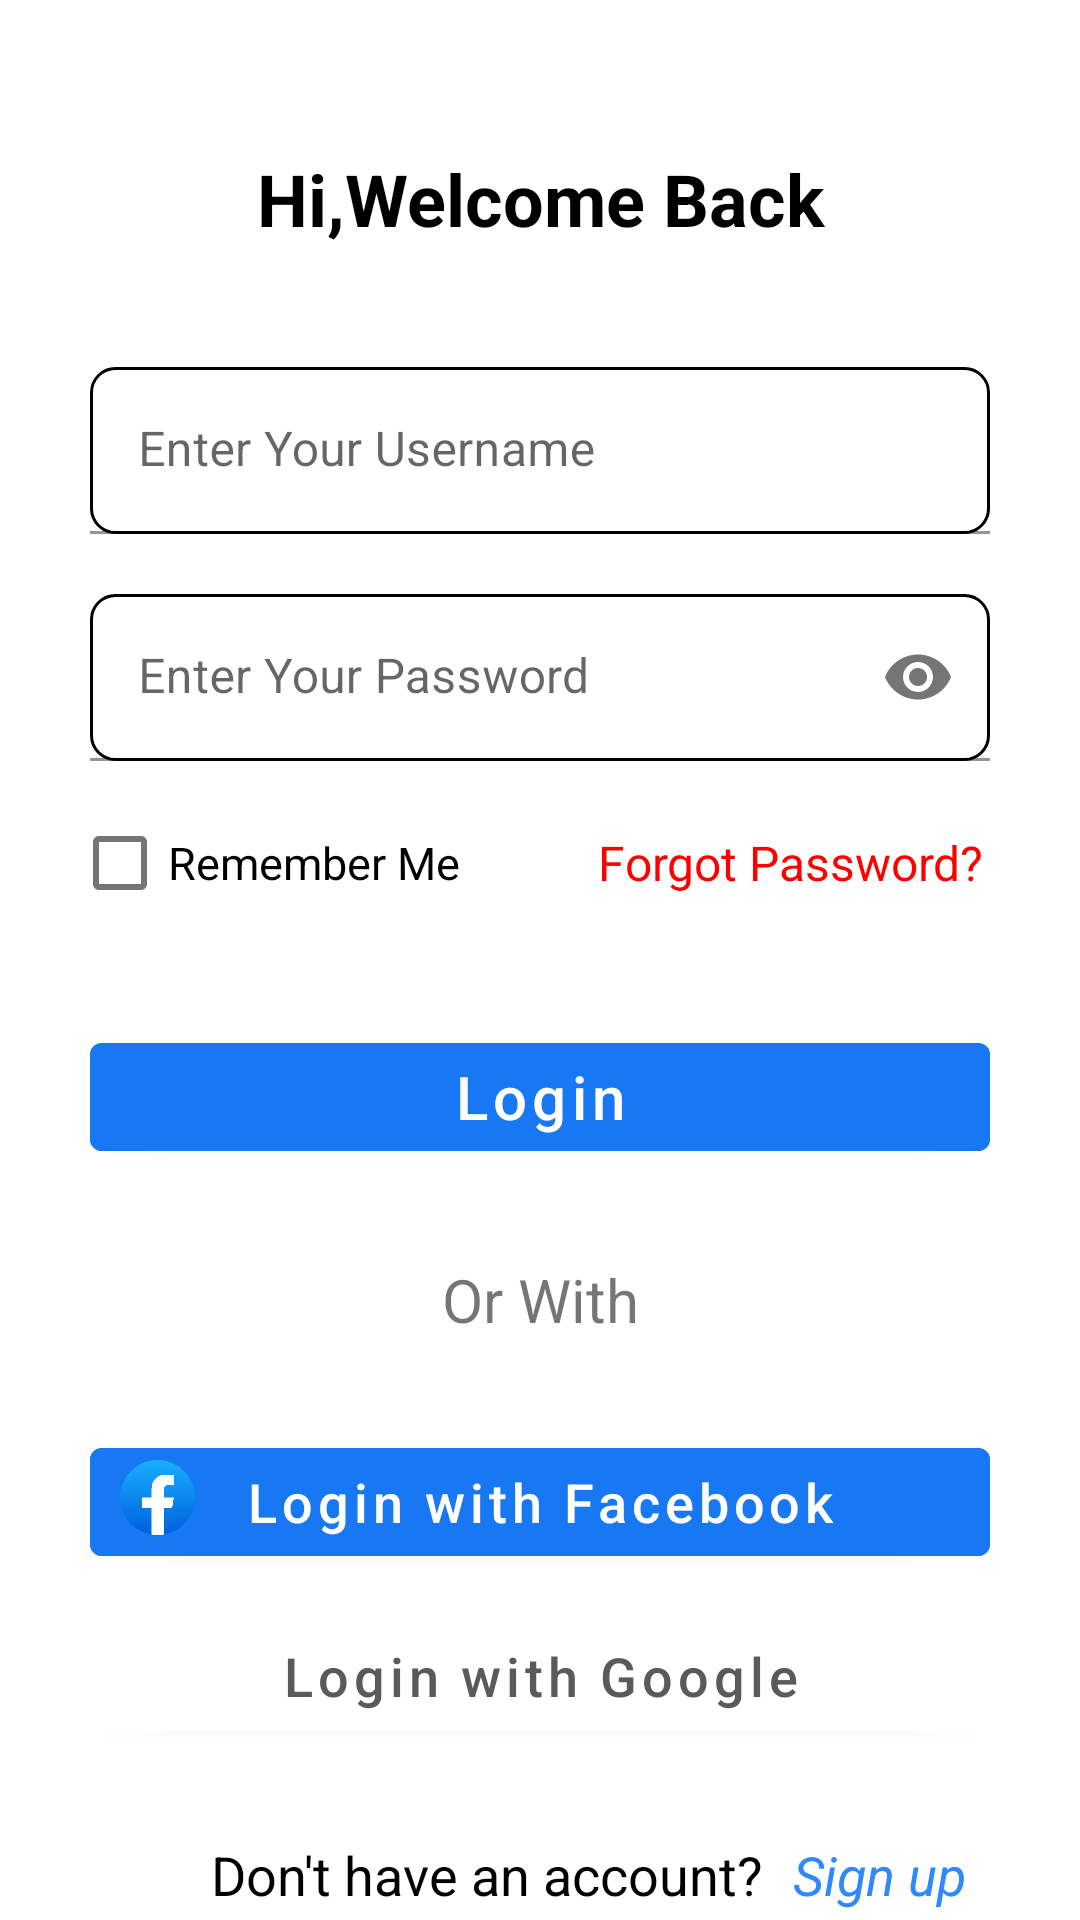

Layout XML and referenced resources for this Android screen:
<!-- AndroidManifest.xml: application theme Theme.Appbanhang_admin -->
<!-- res/layout/dangnhap.xml -->
<?xml version="1.0" encoding="utf-8"?>
<androidx.constraintlayout.widget.ConstraintLayout xmlns:android="http://schemas.android.com/apk/res/android"
    xmlns:app="http://schemas.android.com/apk/res-auto"
    xmlns:tools="http://schemas.android.com/tools"
    android:layout_width="match_parent"
    android:layout_height="match_parent">

    <TextView
        android:id="@+id/tv1"
        android:layout_width="match_parent"
        android:layout_height="wrap_content"
        android:layout_marginTop="50dp"
        android:gravity="center"
        android:text="Hi,Welcome Back"
        android:textColor="#000000"
        android:textSize="24dp"
        android:textStyle="bold"
        app:layout_constraintTop_toTopOf="parent"
        tools:layout_editor_absoluteX="0dp" />

    <com.google.android.material.textfield.TextInputLayout
        android:id="@+id/line1"
        android:layout_width="match_parent"
        android:layout_height="wrap_content"
        android:layout_marginTop="40dp"
        app:layout_constraintTop_toBottomOf="@id/tv1"
        >
        <com.google.android.material.textfield.TextInputEditText
            android:id="@+id/edt_username"
            android:layout_width="match_parent"
            android:layout_height="wrap_content"
            android:layout_marginLeft="30dp"
            android:layout_marginRight="30dp"
            android:background="@drawable/rounded_bg"
            android:hint="Enter Your Username"
            />
    </com.google.android.material.textfield.TextInputLayout>

    <com.google.android.material.textfield.TextInputLayout
        android:id="@+id/line2"
        android:layout_width="match_parent"
        android:layout_height="wrap_content"
        android:layout_marginTop="20dp"
        app:layout_constraintTop_toBottomOf="@id/line1"
        app:passwordToggleEnabled="true"

        >
        <com.google.android.material.textfield.TextInputEditText
            android:id="@+id/edt_pass"
            android:layout_width="match_parent"
            android:layout_height="wrap_content"
            android:layout_marginLeft="30dp"
            android:layout_marginRight="30dp"
            android:background="@drawable/rounded_bg"
            android:hint="Enter Your Password"
            android:inputType="textPassword"
            />

    </com.google.android.material.textfield.TextInputLayout>

    <com.google.android.material.checkbox.MaterialCheckBox
        android:id="@+id/checkbox_rememberme"
        android:layout_width="wrap_content"
        android:layout_height="wrap_content"
        android:layout_marginStart="24dp"
        app:layout_constraintStart_toStartOf="parent"
        app:layout_constraintTop_toBottomOf="@+id/line2"
        android:layout_marginTop="10dp"
        android:text="Remember Me"
        android:textSize="15dp"/>

    <androidx.appcompat.widget.AppCompatTextView
        android:id="@+id/forgotpassword"
        android:layout_width="wrap_content"
        android:layout_height="wrap_content"
        android:layout_marginTop="23dp"
        android:layout_marginEnd="32dp"

        android:text="Forgot Password?"

        android:textColor="#FF0000"

        android:textSize="16dp"
        app:layout_constraintEnd_toEndOf="@id/line2"
        app:layout_constraintTop_toBottomOf="@+id/line2" />

    <com.google.android.material.button.MaterialButton
        android:id="@+id/btn_login"
        android:layout_width="match_parent"
        android:layout_height="wrap_content"
        app:layout_constraintTop_toBottomOf="@id/checkbox_rememberme"
        android:layout_marginLeft="30dp"
        android:layout_marginRight="30dp"
        android:layout_marginTop="30dp"
        android:text="Login"
        android:textSize="20dp"
        android:backgroundTint="#1877F2"
        android:textAllCaps="false"
        />

    <TextView
        android:id="@+id/orwith"
        android:layout_width="match_parent"
        android:layout_height="wrap_content"
        android:text="Or With"
        android:gravity="center"
        android:layout_marginTop="30dp"
        android:textSize="20sp"
        app:layout_constraintTop_toBottomOf="@id/btn_login"

        />


    <com.google.android.material.button.MaterialButton
        android:id="@+id/btn_login_facebook"
        android:layout_width="match_parent"
        android:layout_height="wrap_content"
        android:layout_marginTop="30dp"
        android:backgroundTint="#1877F2"
        android:text="Login with Facebook"
        android:textAllCaps="false"
        android:textSize="18dp"
        app:layout_constraintTop_toBottomOf="@id/orwith"
        android:layout_marginLeft="30dp"
        android:layout_marginRight="30dp" />

    <ImageView

        android:src="@drawable/icon_fb"

        android:layout_width="25dp"
        android:layout_height="25dp"
        app:layout_constraintTop_toTopOf="@id/btn_login_facebook"
        app:layout_constraintStart_toStartOf="@id/btn_login_facebook"
        android:layout_marginTop="10dp"
        android:layout_marginLeft="10dp"
        android:elevation="10dp"
        />


    <com.google.android.material.button.MaterialButton
        android:id="@+id/btn_login_google"
        android:layout_width="match_parent"
        android:layout_height="wrap_content"
        app:layout_constraintTop_toBottomOf="@id/btn_login_facebook"
        android:layout_marginLeft="30dp"
        android:layout_marginRight="30dp"
        android:layout_marginTop="10dp"
        android:text="Login with Google"
        android:textSize="18dp"
        android:textColor="#5A5A5A"
        android:textAllCaps="false"
        android:backgroundTint="#FFFFFF"
        />

    <ImageView

        android:src="@drawable/icon_gg"

        android:layout_width="25dp"
        android:layout_height="25dp"
        app:layout_constraintTop_toTopOf="@id/btn_login_google"
        app:layout_constraintStart_toStartOf="@id/btn_login_google"
        android:layout_marginTop="10dp"
        android:layout_marginLeft="10dp"
        android:elevation="10dp"
        />

    <TextView
        android:id="@+id/donthaveaccoutn"
        android:layout_width="wrap_content"
        android:layout_height="wrap_content"

        android:text="Don't have an account?"
        android:textColor="#000000"
        android:textSize="18dp"
        android:textStyle="normal"
        app:layout_constraintEnd_toEndOf="parent"
        app:layout_constraintHorizontal_bias="0.4"
        app:layout_constraintStart_toStartOf="parent"
        app:layout_constraintTop_toBottomOf="@+id/btn_login_google"
        android:layout_marginTop="30dp"
        />


    <androidx.appcompat.widget.AppCompatTextView
        android:id="@+id/tv_signup"
        android:layout_width="wrap_content"
        android:layout_height="wrap_content"
        android:layout_marginStart="10dp"
        android:layout_marginTop="30dp"
        android:text="Sign up"
        android:textColor="#2F89FC"
        android:textSize="18dp"
        android:textStyle="italic"
        app:layout_constraintStart_toEndOf="@id/donthaveaccoutn"
        app:layout_constraintTop_toBottomOf="@id/btn_login_google"

        />

</androidx.constraintlayout.widget.ConstraintLayout>
<!-- resources referenced by this layout -->
<resources>
  <!-- drawable icon_fb: png bitmap (drawable, 33913 bytes) -->
  <!-- drawable rounded_bg (drawable) -->
  <shape xmlns:android="http://schemas.android.com/apk/res/android">
      <solid android:color="#FFFFFF" /> 
      <corners android:radius="8dp" /> 
      <stroke
          android:color="#000000"
          android:width="1dp" /> 
  </shape>
  <style name="Theme.Appbanhang_admin" parent="Theme.MaterialComponents.DayNight.NoActionBar">
          
          <item name="colorPrimary">@color/purple_500</item>
          <item name="colorPrimaryVariant">@color/purple_700</item>
          <item name="colorOnPrimary">@color/white</item>
          
          <item name="colorSecondary">@color/teal_200</item>
          <item name="colorSecondaryVariant">@color/teal_700</item>
          <item name="colorOnSecondary">@color/black</item>
          
          <item name="android:statusBarColor">?attr/colorPrimaryVariant</item>
          
  
  
      </style>
  <!-- not gathered from this repository: default colours our renderer supplied (Android Studio template values) -->
  <color name="purple_500">#FF6200EE</color>
  <color name="purple_700">#FF3700B3</color>
  <color name="teal_200">#FF03DAC5</color>
  <color name="teal_700">#FF018786</color>
  <color name="black">#FF000000</color>
  <color name="white">#FFFFFFFF</color>
</resources>
